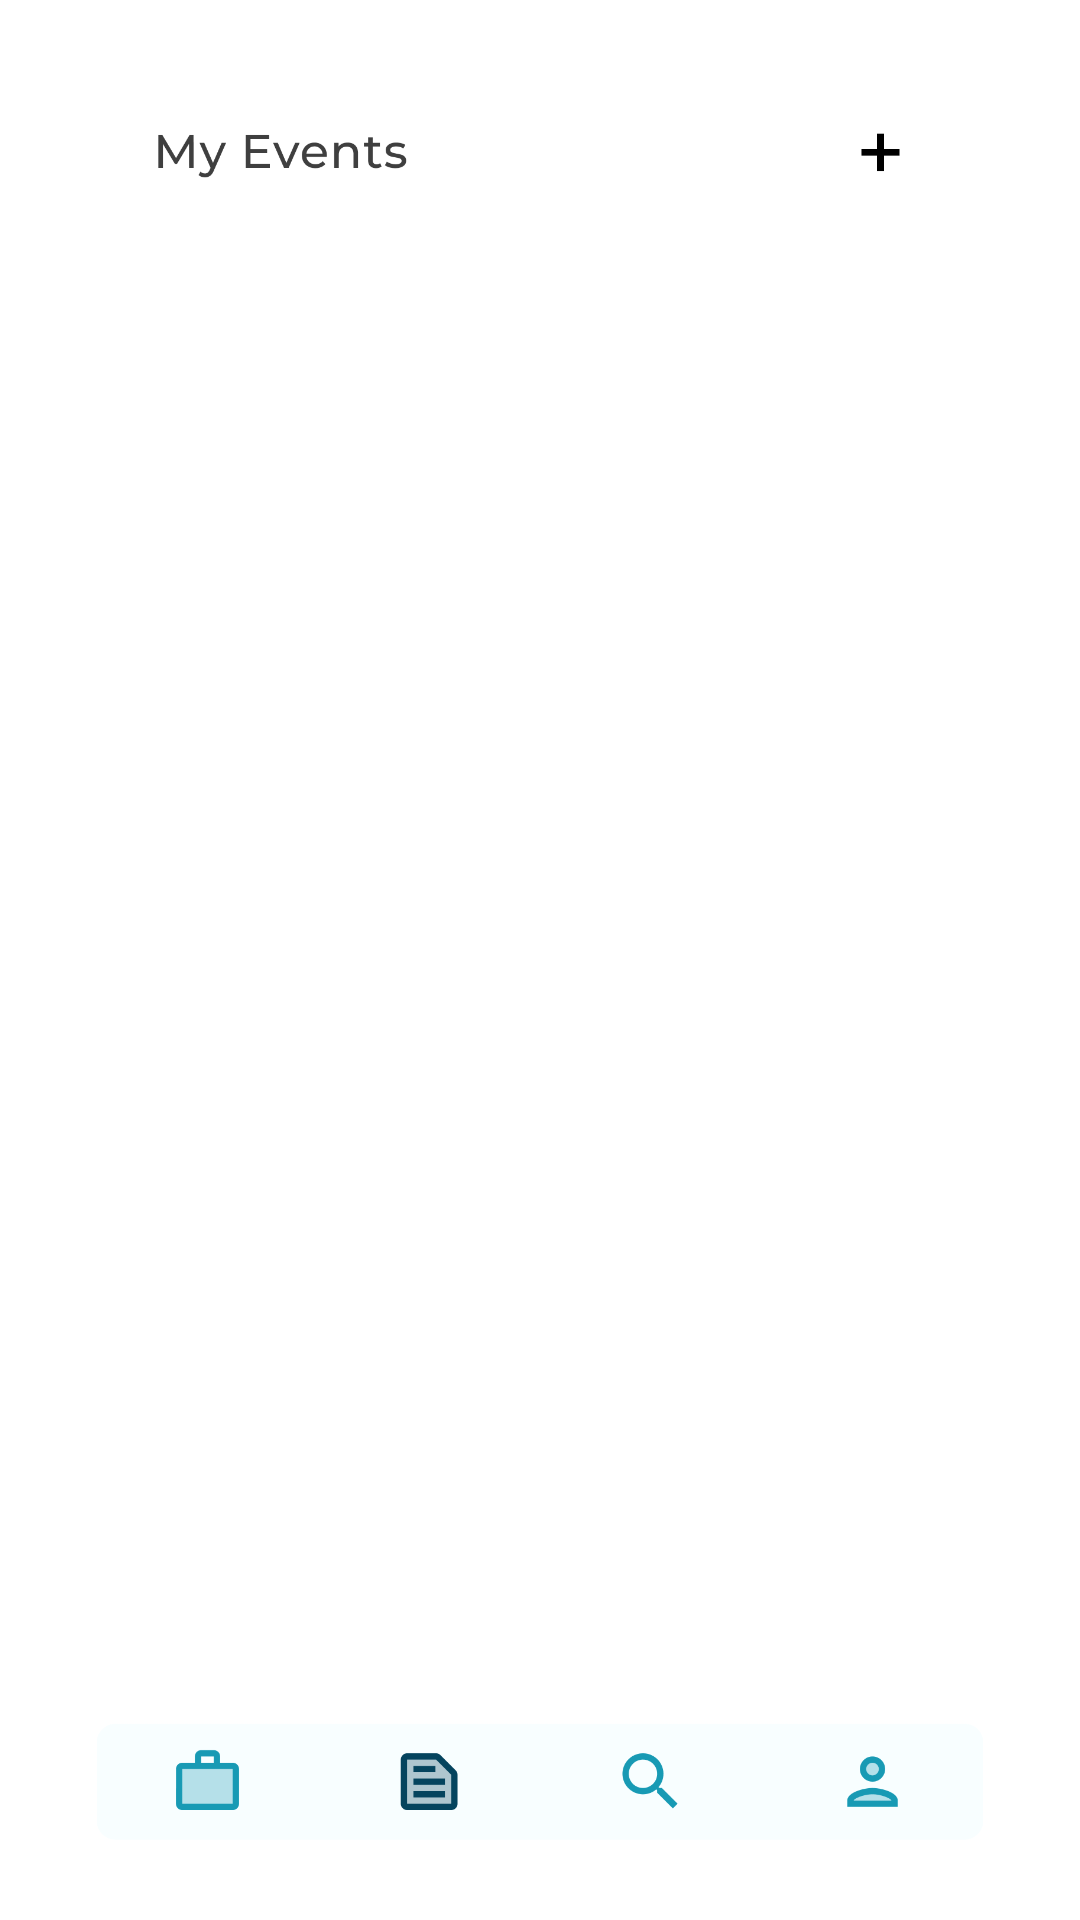

Write the Android layout XML for this screen, with the resource values it uses.
<!-- AndroidManifest.xml: application theme Theme.EasyTeamUp -->
<!-- res/layout/activity_my_confirmed_events.xml -->
<?xml version="1.0" encoding="utf-8"?>
<androidx.constraintlayout.widget.ConstraintLayout xmlns:android="http://schemas.android.com/apk/res/android"
    xmlns:app="http://schemas.android.com/apk/res-auto"
    xmlns:tools="http://schemas.android.com/tools"
    android:layout_width="match_parent"
    android:layout_height="match_parent"
    tools:context=".my_confirmed_events">

    <ImageView
        android:id="@+id/imageView10"
        android:layout_width="wrap_content"
        android:layout_height="wrap_content"
        app:layout_constraintBottom_toBottomOf="parent"
        app:layout_constraintEnd_toEndOf="parent"
        app:layout_constraintStart_toStartOf="parent"
        app:layout_constraintTop_toTopOf="parent"
        app:srcCompat="@drawable/confirmedevents" />

    <androidx.recyclerview.widget.RecyclerView
        android:id="@+id/recycleViewer"
        android:layout_width="387dp"
        android:layout_height="484dp"
        android:background="#FFFFFF"
        app:layout_constraintBottom_toBottomOf="@+id/imageView10"
        app:layout_constraintEnd_toEndOf="parent"
        app:layout_constraintStart_toStartOf="@+id/imageView10"
        app:layout_constraintTop_toTopOf="parent"
        app:layout_constraintVertical_bias="0.441">

    </androidx.recyclerview.widget.RecyclerView>

    <Button
        android:id="@+id/button13"
        android:layout_width="wrap_content"
        android:layout_height="wrap_content"
        android:background="#00FFFFFF"
        app:layout_constraintBottom_toBottomOf="@+id/imageView10"
        app:layout_constraintEnd_toEndOf="@+id/imageView10"
        app:layout_constraintHorizontal_bias="0.0"
        app:layout_constraintStart_toStartOf="@+id/imageView10"
        app:layout_constraintTop_toTopOf="@+id/imageView10"
        app:layout_constraintVertical_bias="0.955" />

    <Button
        android:id="@+id/button21"
        android:layout_width="wrap_content"
        android:layout_height="wrap_content"
        android:background="#00FFFFFF"
        app:layout_constraintBottom_toBottomOf="@+id/imageView10"
        app:layout_constraintEnd_toEndOf="@+id/imageView10"
        app:layout_constraintHorizontal_bias="0.323"
        app:layout_constraintStart_toStartOf="@+id/imageView10"
        app:layout_constraintTop_toTopOf="parent"
        app:layout_constraintVertical_bias="0.955" />

    <Button
        android:id="@+id/button22"
        android:layout_width="wrap_content"
        android:layout_height="wrap_content"
        android:background="#00FFFFFF"
        app:layout_constraintBottom_toBottomOf="@+id/imageView10"
        app:layout_constraintEnd_toEndOf="@+id/imageView10"
        app:layout_constraintHorizontal_bias="1.0"
        app:layout_constraintStart_toStartOf="@+id/imageView10"
        app:layout_constraintTop_toTopOf="@+id/imageView10"
        app:layout_constraintVertical_bias="0.955" />

    <Button
        android:id="@+id/button23"
        android:layout_width="wrap_content"
        android:layout_height="wrap_content"
        android:background="#00FFFFFF"
        app:layout_constraintBottom_toBottomOf="@+id/imageView10"
        app:layout_constraintEnd_toEndOf="parent"
        app:layout_constraintHorizontal_bias="0.676"
        app:layout_constraintStart_toStartOf="@+id/imageView10"
        app:layout_constraintTop_toTopOf="@+id/imageView10"
        app:layout_constraintVertical_bias="0.955" />

    <Button
        android:id="@+id/button24"
        android:layout_width="wrap_content"
        android:layout_height="wrap_content"
        android:background="#00FFFFFF"
        app:layout_constraintBottom_toBottomOf="parent"
        app:layout_constraintEnd_toEndOf="@+id/imageView10"
        app:layout_constraintHorizontal_bias="0.963"
        app:layout_constraintStart_toStartOf="@+id/imageView10"
        app:layout_constraintTop_toTopOf="@+id/imageView10"
        app:layout_constraintVertical_bias="0.051" />

    <Button
        android:id="@+id/button25"
        android:layout_width="168dp"
        android:layout_height="49dp"
        android:background="#00FFFFFF"
        app:layout_constraintBottom_toBottomOf="@+id/imageView10"
        app:layout_constraintEnd_toEndOf="parent"
        app:layout_constraintHorizontal_bias="0.12"
        app:layout_constraintStart_toStartOf="@+id/imageView10"
        app:layout_constraintTop_toTopOf="@+id/imageView10"
        app:layout_constraintVertical_bias="0.114" />

</androidx.constraintlayout.widget.ConstraintLayout>
<!-- resources referenced by this layout -->
<resources>
  <!-- drawable confirmedevents: png bitmap (drawable, 384975 bytes) -->
  <style name="Theme.EasyTeamUp" parent="Theme.MaterialComponents.DayNight.NoActionBar">
          
          <item name="colorPrimary">@color/purple_500</item>
          <item name="colorPrimaryVariant">@color/purple_700</item>
          <item name="colorOnPrimary">@color/white</item>
          
          <item name="colorSecondary">@color/teal_200</item>
          <item name="colorSecondaryVariant">@color/teal_700</item>
          <item name="colorOnSecondary">@color/black</item>
          
          <item name="android:statusBarColor" tools:targetApi="l">?attr/colorPrimaryVariant</item>
          
      </style>
  <color name="purple_500">#FFED9E98</color>
  <color name="purple_700">#FFED9E98</color>
  <color name="white">#FFFFFFFF</color>
  <color name="teal_200">#FF03DAC5</color>
  <color name="teal_700">#FF018786</color>
  <color name="black">#FF000000</color>
</resources>
